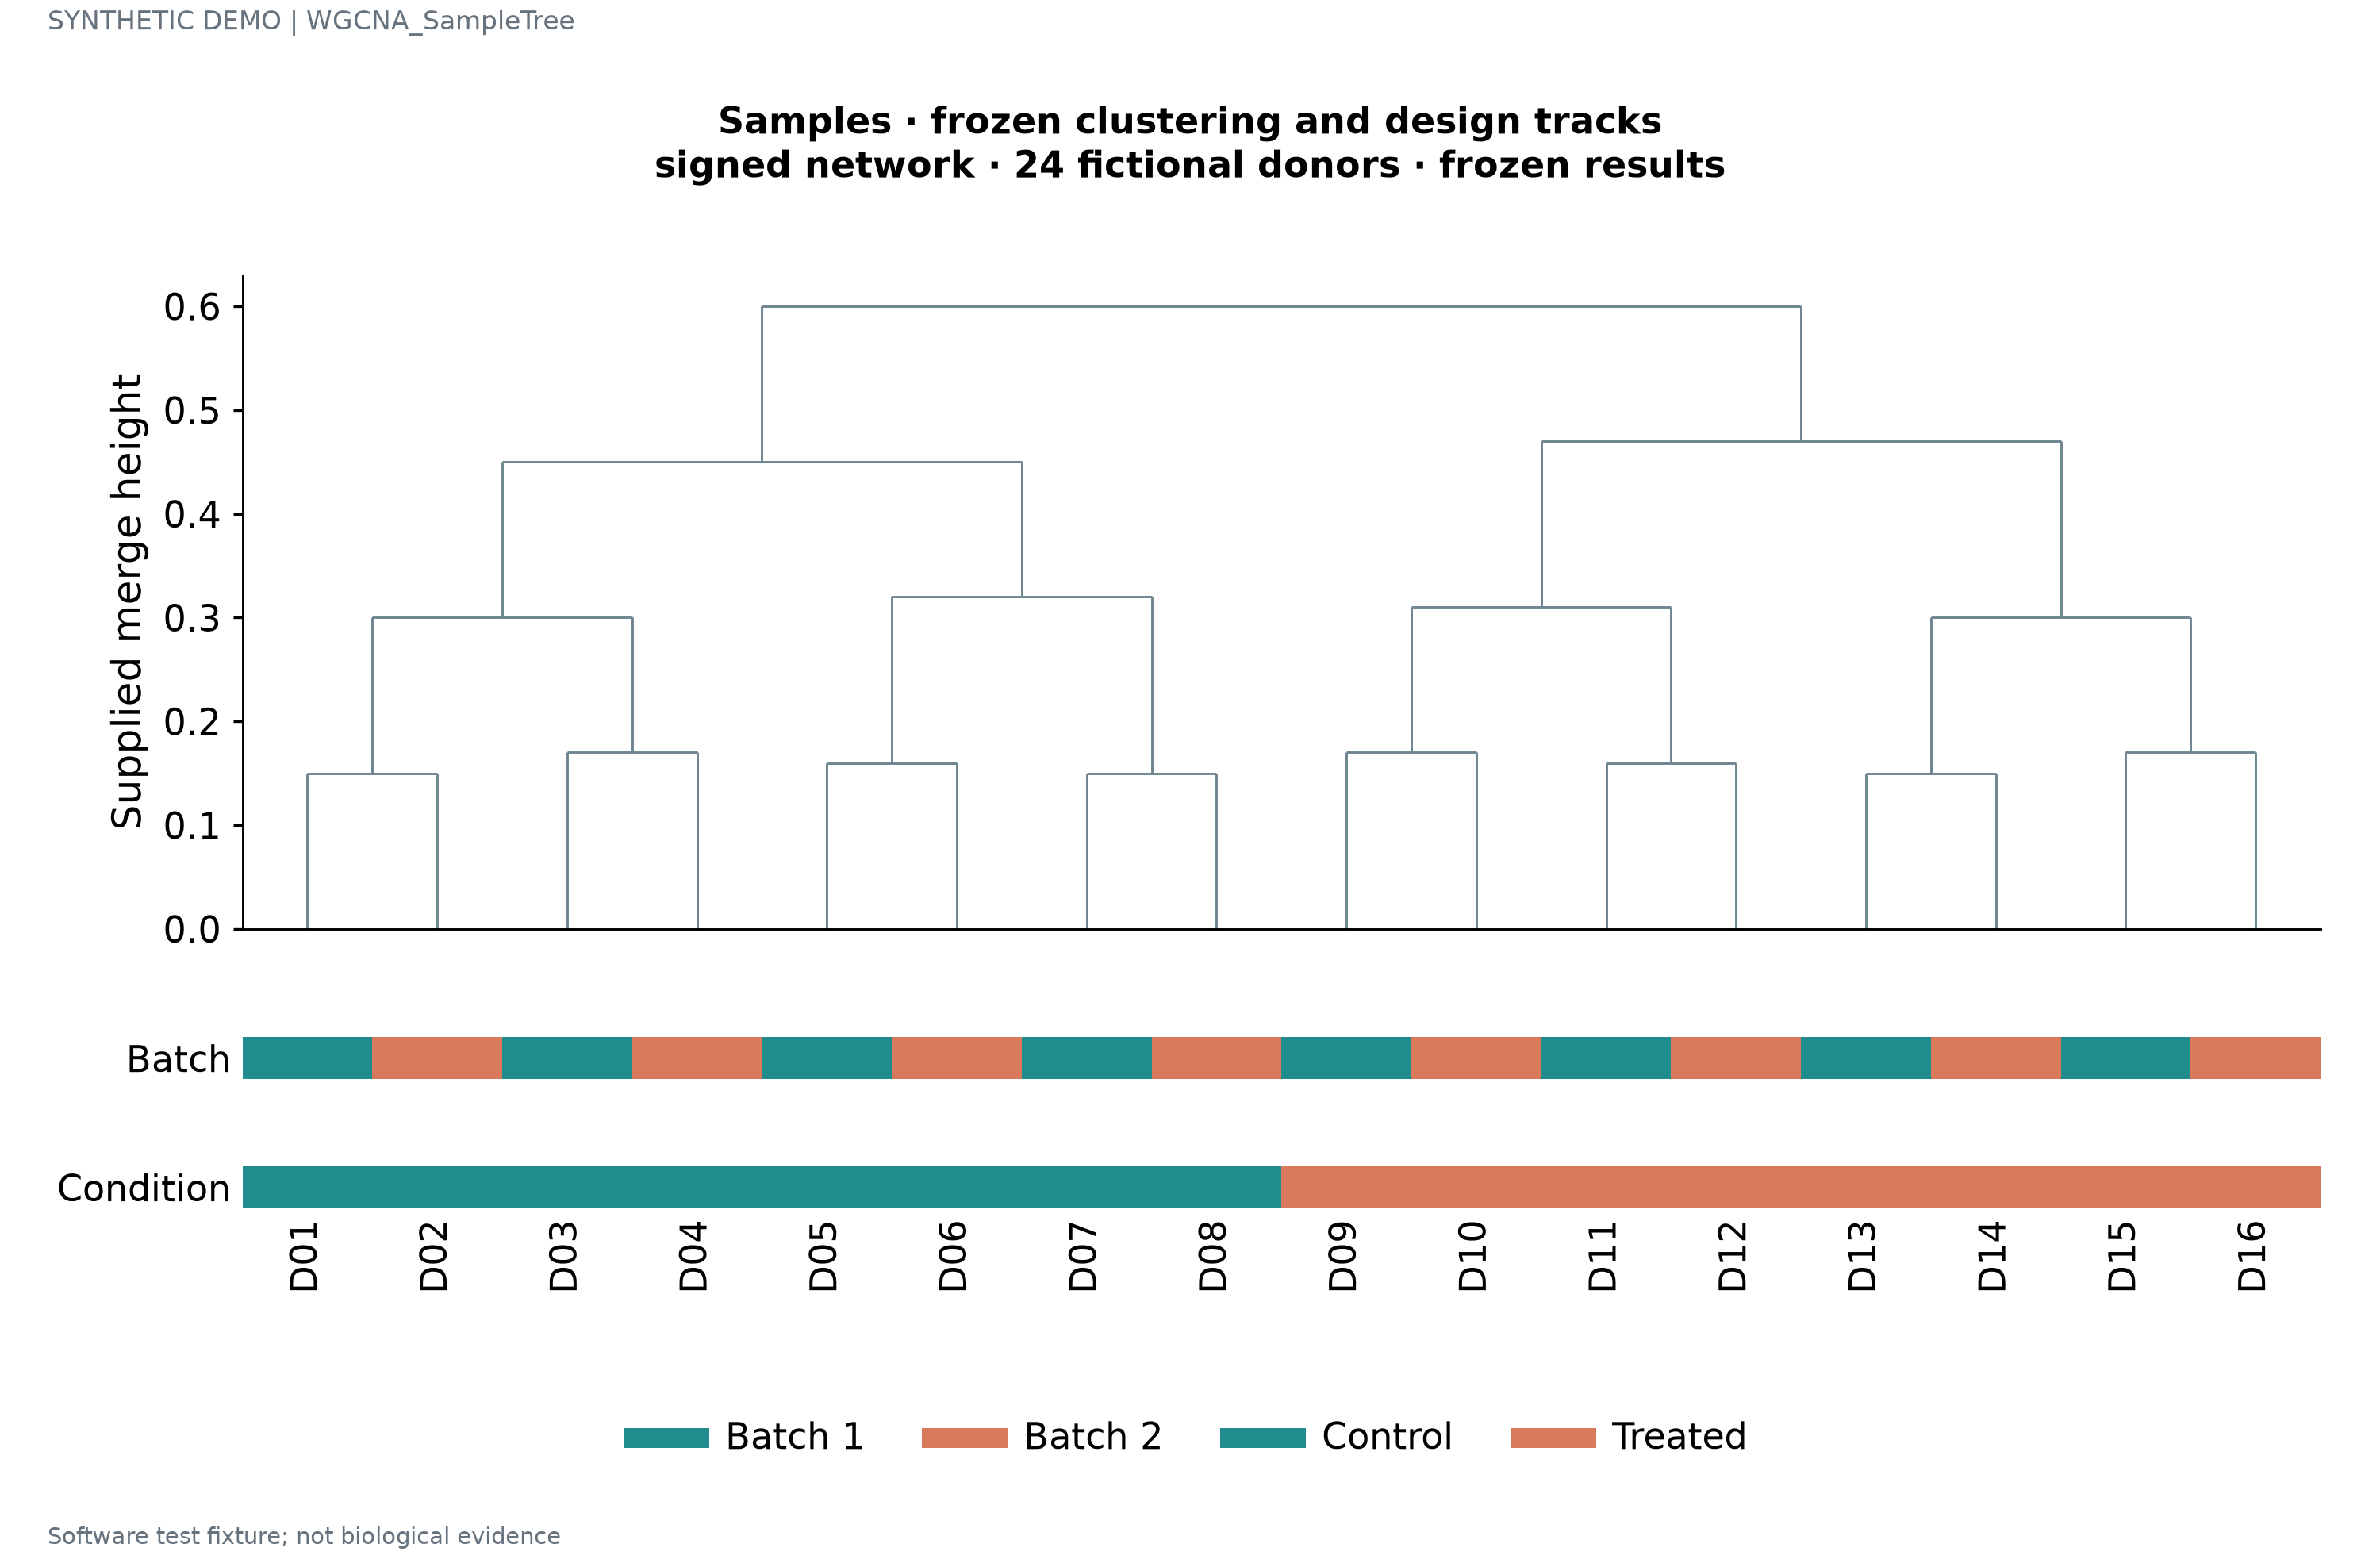

Values plotted in this chart, from the file beside it:
record_type	node_id	module	dynamic_module	left	right	height
leaf	D01	Control	Batch 1			
leaf	D02	Control	Batch 2			
leaf	D03	Control	Batch 1			
leaf	D04	Control	Batch 2			
leaf	D05	Control	Batch 1			
leaf	D06	Control	Batch 2			
leaf	D07	Control	Batch 1			
leaf	D08	Control	Batch 2			
leaf	D09	Treated	Batch 1			
leaf	D10	Treated	Batch 2			
leaf	D11	Treated	Batch 1			
leaf	D12	Treated	Batch 2			
leaf	D13	Treated	Batch 1			
leaf	D14	Treated	Batch 2			
leaf	D15	Treated	Batch 1			
leaf	D16	Treated	Batch 2			
merge	Merge1			D01	D02	0.15
merge	Merge2			D03	D04	0.17
merge	Merge3			D05	D06	0.16
merge	Merge4			D07	D08	0.15
merge	Merge5			D09	D10	0.17
merge	Merge6			D11	D12	0.16
merge	Merge7			D13	D14	0.15
merge	Merge8			D15	D16	0.17
merge	Merge9			Merge1	Merge2	0.3
merge	Merge10			Merge3	Merge4	0.32
merge	Merge11			Merge5	Merge6	0.31
merge	Merge12			Merge7	Merge8	0.3
merge	Merge13			Merge9	Merge10	0.45
merge	Merge14			Merge11	Merge12	0.47
merge	Merge15			Merge13	Merge14	0.6
